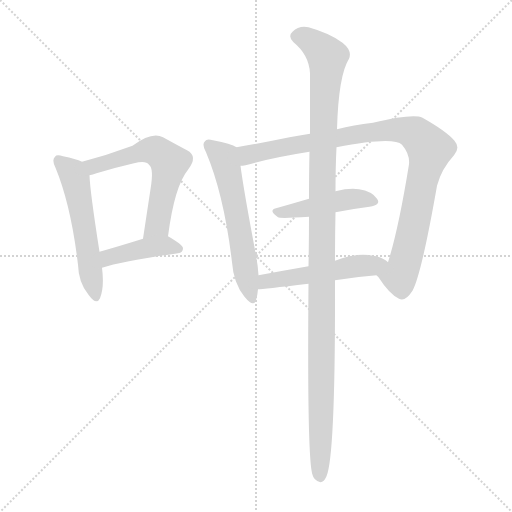
t = 0.00 s
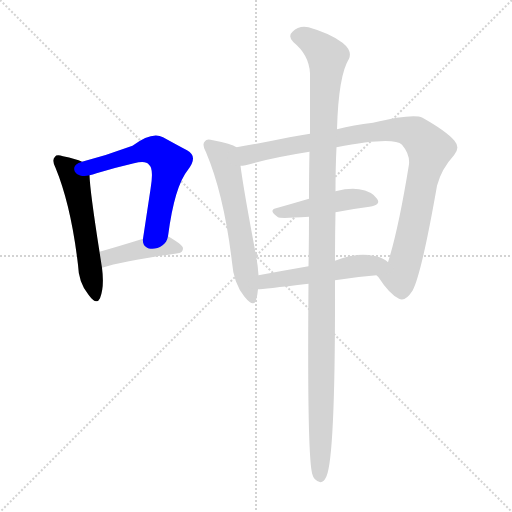
t = 1.25 s
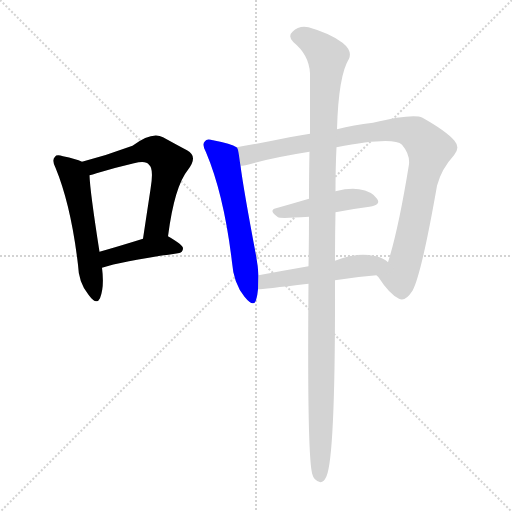
t = 2.50 s
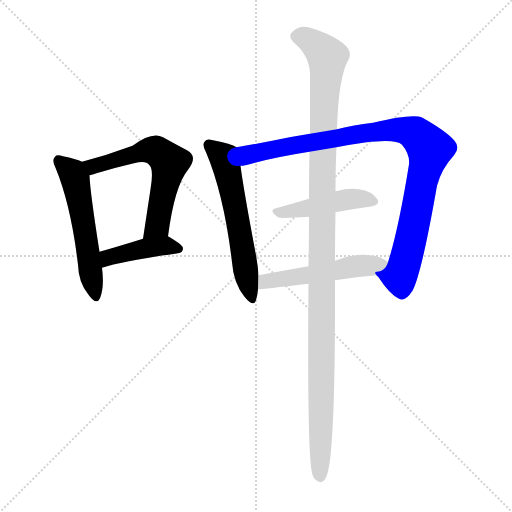
t = 3.75 s
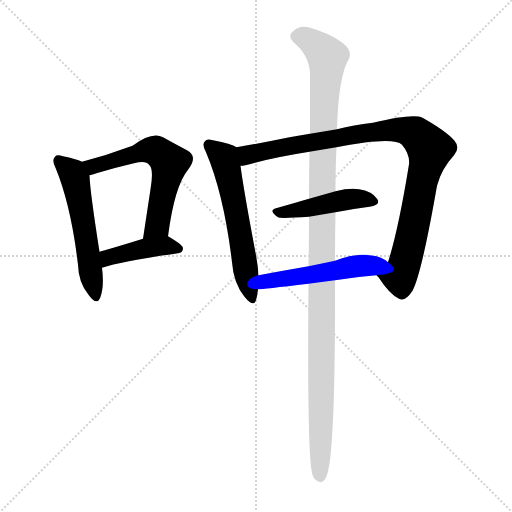
t = 5.00 s
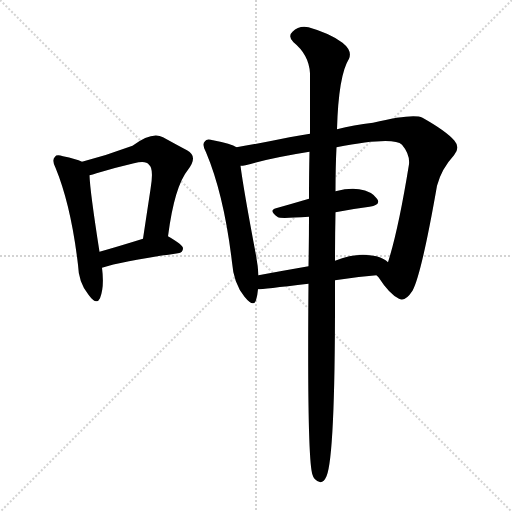
t = 6.25 s

The animated SVG that drew these frames (rendered in a browser with its animation timeline set to each time). Animation: 8 CSS @keyframes rules; one cycle of 6.25 s.

<svg version="1.1" viewBox="0 0 1024 1024" xmlns="http://www.w3.org/2000/svg">
  <g stroke="lightgray" stroke-dasharray="1,1" stroke-width="1" transform="scale(4, 4)">
    <line x1="0" y1="0" x2="256" y2="256"></line>
    <line x1="256" y1="0" x2="0" y2="256"></line>
    <line x1="128" y1="0" x2="128" y2="256"></line>
    <line x1="0" y1="128" x2="256" y2="128"></line>
  </g>
<g transform="scale(1, -1) translate(0, -900)">
   <style type="text/css">
    @keyframes keyframes0 {
      from {
       stroke: blue;
       stroke-dashoffset: 541;
       stroke-width: 128;
       }
       64% {
       animation-timing-function: step-end;
       stroke: blue;
       stroke-dashoffset: 0;
       stroke-width: 128;
       }
       to {
       stroke: black;
       stroke-width: 1024;
       }
       }
       #make-me-a-hanzi-animation-0 {
         animation: keyframes0 0.690267s both;
         animation-delay: 0.000000s;
         animation-timing-function: linear;
       }
    @keyframes keyframes1 {
      from {
       stroke: blue;
       stroke-dashoffset: 593;
       stroke-width: 128;
       }
       66% {
       animation-timing-function: step-end;
       stroke: blue;
       stroke-dashoffset: 0;
       stroke-width: 128;
       }
       to {
       stroke: black;
       stroke-width: 1024;
       }
       }
       #make-me-a-hanzi-animation-1 {
         animation: keyframes1 0.732585s both;
         animation-delay: 0.690267s;
         animation-timing-function: linear;
       }
    @keyframes keyframes2 {
      from {
       stroke: blue;
       stroke-dashoffset: 416;
       stroke-width: 128;
       }
       58% {
       animation-timing-function: step-end;
       stroke: blue;
       stroke-dashoffset: 0;
       stroke-width: 128;
       }
       to {
       stroke: black;
       stroke-width: 1024;
       }
       }
       #make-me-a-hanzi-animation-2 {
         animation: keyframes2 0.588542s both;
         animation-delay: 1.422852s;
         animation-timing-function: linear;
       }
    @keyframes keyframes3 {
      from {
       stroke: blue;
       stroke-dashoffset: 578;
       stroke-width: 128;
       }
       65% {
       animation-timing-function: step-end;
       stroke: blue;
       stroke-dashoffset: 0;
       stroke-width: 128;
       }
       to {
       stroke: black;
       stroke-width: 1024;
       }
       }
       #make-me-a-hanzi-animation-3 {
         animation: keyframes3 0.720378s both;
         animation-delay: 2.011393s;
         animation-timing-function: linear;
       }
    @keyframes keyframes4 {
      from {
       stroke: blue;
       stroke-dashoffset: 958;
       stroke-width: 128;
       }
       76% {
       animation-timing-function: step-end;
       stroke: blue;
       stroke-dashoffset: 0;
       stroke-width: 128;
       }
       to {
       stroke: black;
       stroke-width: 1024;
       }
       }
       #make-me-a-hanzi-animation-4 {
         animation: keyframes4 1.029622s both;
         animation-delay: 2.731771s;
         animation-timing-function: linear;
       }
    @keyframes keyframes5 {
      from {
       stroke: blue;
       stroke-dashoffset: 450;
       stroke-width: 128;
       }
       59% {
       animation-timing-function: step-end;
       stroke: blue;
       stroke-dashoffset: 0;
       stroke-width: 128;
       }
       to {
       stroke: black;
       stroke-width: 1024;
       }
       }
       #make-me-a-hanzi-animation-5 {
         animation: keyframes5 0.616211s both;
         animation-delay: 3.761393s;
         animation-timing-function: linear;
       }
    @keyframes keyframes6 {
      from {
       stroke: blue;
       stroke-dashoffset: 511;
       stroke-width: 128;
       }
       62% {
       animation-timing-function: step-end;
       stroke: blue;
       stroke-dashoffset: 0;
       stroke-width: 128;
       }
       to {
       stroke: black;
       stroke-width: 1024;
       }
       }
       #make-me-a-hanzi-animation-6 {
         animation: keyframes6 0.665853s both;
         animation-delay: 4.377604s;
         animation-timing-function: linear;
       }
    @keyframes keyframes7 {
      from {
       stroke: blue;
       stroke-dashoffset: 1169;
       stroke-width: 128;
       }
       79% {
       animation-timing-function: step-end;
       stroke: blue;
       stroke-dashoffset: 0;
       stroke-width: 128;
       }
       to {
       stroke: black;
       stroke-width: 1024;
       }
       }
       #make-me-a-hanzi-animation-7 {
         animation: keyframes7 1.201335s both;
         animation-delay: 5.043457s;
         animation-timing-function: linear;
       }
</style>
<path d="M 164.0 576.5 Q 152.0 582.5 126.0 587.5 Q 113.0 591.5 110.0 586.5 Q 103.0 580.5 111.0 564.5 Q 142.0 489.5 156.0 370.5 Q 157.0 334.5 177.0 310.5 Q 193.0 288.5 200.0 303.5 Q 209.0 325.5 204.0 364.5 L 199.0 396.5 Q 180.0 517.5 179.0 549.5 C 178.0 570.5 178.0 570.5 164.0 576.5 Z" fill="lightgray"></path> 
<path d="M 336.0 427.5 Q 349.0 527.5 376.0 560.5 Q 397.0 587.5 374.0 599.5 Q 355.0 609.5 326.0 625.5 Q 304.0 637.5 265.0 608.5 Q 214.0 589.5 164.0 576.5 C 135.0 568.5 150.0 541.5 179.0 549.5 Q 185.0 550.5 193.0 553.5 Q 233.0 565.5 268.0 573.5 Q 292.0 579.5 298.0 570.5 Q 308.0 563.5 301.0 521.5 Q 294.0 475.5 286.0 422.5 C 282.0 392.5 332.0 397.5 336.0 427.5 Z" fill="lightgray"></path> 
<path d="M 204.0 364.5 Q 243.0 377.5 356.0 393.5 Q 366.0 394.5 366.0 403.5 Q 366.0 410.5 336.0 427.5 C 324.0 434.5 315.0 431.5 286.0 422.5 Q 238.0 407.5 199.0 396.5 C 170.0 388.5 175.0 355.5 204.0 364.5 Z" fill="lightgray"></path> 
<path d="M 473.0 605.5 Q 463.0 612.5 426.0 619.5 Q 413.0 623.5 410.0 617.5 Q 403.0 611.5 412.0 595.5 Q 448.0 510.5 464.0 375.5 Q 467.0 333.5 489.0 306.5 Q 507.0 284.5 512.0 299.5 Q 515.0 309.5 516.0 321.5 L 517.0 349.5 Q 516.0 367.5 512.0 389.5 Q 487.0 521.5 481.0 568.5 C 477.0 598.5 476.0 603.5 473.0 605.5 Z" fill="lightgray"></path> 
<path d="M 753.0 349.5 Q 754.0 348.5 757.0 345.5 Q 779.0 311.5 798.0 302.5 Q 810.0 295.5 825.0 318.5 Q 843.0 351.5 874.0 528.5 Q 883.0 562.5 908.0 589.5 Q 921.0 604.5 909.0 618.5 Q 893.0 637.5 845.0 664.5 Q 826.0 673.5 746.0 654.5 Q 707.0 650.5 674.0 641.5 L 620.0 632.5 Q 599.0 629.5 579.0 625.5 Q 521.0 613.5 473.0 605.5 C 443.0 600.5 452.0 562.5 481.0 568.5 Q 485.0 568.5 491.0 569.5 Q 543.0 584.5 619.0 596.5 L 673.0 605.5 Q 787.0 627.5 804.0 610.5 Q 820.0 591.5 818.0 571.5 Q 797.0 441.5 776.0 375.5 C 767.0 346.5 742.0 363.5 753.0 349.5 Z" fill="lightgray"></path> 
<path d="M 671.0 475.5 Q 707.0 482.5 739.0 486.5 Q 763.0 490.5 754.0 502.5 Q 744.0 517.5 718.0 521.5 Q 699.0 524.5 671.0 517.5 L 618.0 502.5 Q 584.0 492.5 552.0 483.5 Q 536.0 479.5 556.0 465.5 Q 560.0 462.5 618.0 466.5 L 671.0 475.5 Z" fill="lightgray"></path> 
<path d="M 516.0 321.5 Q 525.0 321.5 617.0 332.5 L 670.0 339.5 Q 713.0 346.5 753.0 349.5 C 783.0 351.5 800.0 357.5 776.0 375.5 Q 769.0 382.5 753.0 387.5 Q 713.0 396.5 670.0 378.5 L 617.0 367.5 Q 565.0 358.5 517.0 349.5 C 488.0 343.5 486.0 319.5 516.0 321.5 Z" fill="lightgray"></path> 
<path d="M 617.0 332.5 Q 614.0 -19.5 625.0 -49.5 Q 626.0 -53.5 629.0 -57.5 Q 644.0 -73.5 653.0 -52.5 Q 671.0 -10.5 670.0 339.5 L 670.0 378.5 Q 670.0 430.5 671.0 475.5 L 671.0 517.5 Q 671.0 566.5 673.0 605.5 L 674.0 641.5 Q 677.0 749.5 698.0 782.5 Q 705.0 798.5 685.0 814.5 Q 660.0 833.5 617.0 845.5 Q 598.0 849.5 585.0 836.5 Q 575.0 827.5 587.0 815.5 Q 618.0 790.5 620.0 753.5 Q 620.0 704.5 620.0 632.5 L 619.0 596.5 Q 618.0 553.5 618.0 502.5 L 618.0 466.5 Q 618.0 418.5 617.0 367.5 L 617.0 332.5 Z" fill="lightgray"></path> 
      <clipPath id="make-me-a-hanzi-clip-0">
      <path d="M 164.0 576.5 Q 152.0 582.5 126.0 587.5 Q 113.0 591.5 110.0 586.5 Q 103.0 580.5 111.0 564.5 Q 142.0 489.5 156.0 370.5 Q 157.0 334.5 177.0 310.5 Q 193.0 288.5 200.0 303.5 Q 209.0 325.5 204.0 364.5 L 199.0 396.5 Q 180.0 517.5 179.0 549.5 C 178.0 570.5 178.0 570.5 164.0 576.5 Z" fill="lightgray"></path>
      </clipPath>
      <path clip-path="url(#make-me-a-hanzi-clip-0)" d="M 117.0 578.5 L 141.0 558.5 L 152.0 535.5 L 189.0 310.5 " fill="none" id="make-me-a-hanzi-animation-0" stroke-dasharray="413 826" stroke-linecap="round"></path>

      <clipPath id="make-me-a-hanzi-clip-1">
      <path d="M 336.0 427.5 Q 349.0 527.5 376.0 560.5 Q 397.0 587.5 374.0 599.5 Q 355.0 609.5 326.0 625.5 Q 304.0 637.5 265.0 608.5 Q 214.0 589.5 164.0 576.5 C 135.0 568.5 150.0 541.5 179.0 549.5 Q 185.0 550.5 193.0 553.5 Q 233.0 565.5 268.0 573.5 Q 292.0 579.5 298.0 570.5 Q 308.0 563.5 301.0 521.5 Q 294.0 475.5 286.0 422.5 C 282.0 392.5 332.0 397.5 336.0 427.5 Z" fill="lightgray"></path>
      </clipPath>
      <path clip-path="url(#make-me-a-hanzi-clip-1)" d="M 173.0 572.5 L 197.0 569.5 L 302.0 599.5 L 318.0 594.5 L 339.0 574.5 L 315.0 449.5 L 292.0 429.5 " fill="none" id="make-me-a-hanzi-animation-1" stroke-dasharray="465 930" stroke-linecap="round"></path>

      <clipPath id="make-me-a-hanzi-clip-2">
      <path d="M 204.0 364.5 Q 243.0 377.5 356.0 393.5 Q 366.0 394.5 366.0 403.5 Q 366.0 410.5 336.0 427.5 C 324.0 434.5 315.0 431.5 286.0 422.5 Q 238.0 407.5 199.0 396.5 C 170.0 388.5 175.0 355.5 204.0 364.5 Z" fill="lightgray"></path>
      </clipPath>
      <path clip-path="url(#make-me-a-hanzi-clip-2)" d="M 207.0 370.5 L 224.0 387.5 L 294.0 404.5 L 332.0 409.5 L 357.0 402.5 " fill="none" id="make-me-a-hanzi-animation-2" stroke-dasharray="288 576" stroke-linecap="round"></path>

      <clipPath id="make-me-a-hanzi-clip-3">
      <path d="M 473.0 605.5 Q 463.0 612.5 426.0 619.5 Q 413.0 623.5 410.0 617.5 Q 403.0 611.5 412.0 595.5 Q 448.0 510.5 464.0 375.5 Q 467.0 333.5 489.0 306.5 Q 507.0 284.5 512.0 299.5 Q 515.0 309.5 516.0 321.5 L 517.0 349.5 Q 516.0 367.5 512.0 389.5 Q 487.0 521.5 481.0 568.5 C 477.0 598.5 476.0 603.5 473.0 605.5 Z" fill="lightgray"></path>
      </clipPath>
      <path clip-path="url(#make-me-a-hanzi-clip-3)" d="M 419.0 609.5 L 448.0 584.5 L 453.0 568.5 L 501.0 305.5 " fill="none" id="make-me-a-hanzi-animation-3" stroke-dasharray="450 900" stroke-linecap="round"></path>

      <clipPath id="make-me-a-hanzi-clip-4">
      <path d="M 753.0 349.5 Q 754.0 348.5 757.0 345.5 Q 779.0 311.5 798.0 302.5 Q 810.0 295.5 825.0 318.5 Q 843.0 351.5 874.0 528.5 Q 883.0 562.5 908.0 589.5 Q 921.0 604.5 909.0 618.5 Q 893.0 637.5 845.0 664.5 Q 826.0 673.5 746.0 654.5 Q 707.0 650.5 674.0 641.5 L 620.0 632.5 Q 599.0 629.5 579.0 625.5 Q 521.0 613.5 473.0 605.5 C 443.0 600.5 452.0 562.5 481.0 568.5 Q 485.0 568.5 491.0 569.5 Q 543.0 584.5 619.0 596.5 L 673.0 605.5 Q 787.0 627.5 804.0 610.5 Q 820.0 591.5 818.0 571.5 Q 797.0 441.5 776.0 375.5 C 767.0 346.5 742.0 363.5 753.0 349.5 Z" fill="lightgray"></path>
      </clipPath>
      <path clip-path="url(#make-me-a-hanzi-clip-4)" d="M 485.0 575.5 L 497.0 591.5 L 698.0 629.5 L 781.0 640.5 L 832.0 632.5 L 860.0 601.5 L 814.0 387.5 L 798.0 348.5 L 759.0 351.5 " fill="none" id="make-me-a-hanzi-animation-4" stroke-dasharray="830 1660" stroke-linecap="round"></path>

      <clipPath id="make-me-a-hanzi-clip-5">
      <path d="M 671.0 475.5 Q 707.0 482.5 739.0 486.5 Q 763.0 490.5 754.0 502.5 Q 744.0 517.5 718.0 521.5 Q 699.0 524.5 671.0 517.5 L 618.0 502.5 Q 584.0 492.5 552.0 483.5 Q 536.0 479.5 556.0 465.5 Q 560.0 462.5 618.0 466.5 L 671.0 475.5 Z" fill="lightgray"></path>
      </clipPath>
      <path clip-path="url(#make-me-a-hanzi-clip-5)" d="M 554.0 474.5 L 698.0 501.5 L 722.0 503.5 L 744.0 496.5 " fill="none" id="make-me-a-hanzi-animation-5" stroke-dasharray="322 644" stroke-linecap="round"></path>

      <clipPath id="make-me-a-hanzi-clip-6">
      <path d="M 516.0 321.5 Q 525.0 321.5 617.0 332.5 L 670.0 339.5 Q 713.0 346.5 753.0 349.5 C 783.0 351.5 800.0 357.5 776.0 375.5 Q 769.0 382.5 753.0 387.5 Q 713.0 396.5 670.0 378.5 L 617.0 367.5 Q 565.0 358.5 517.0 349.5 C 488.0 343.5 486.0 319.5 516.0 321.5 Z" fill="lightgray"></path>
      </clipPath>
      <path clip-path="url(#make-me-a-hanzi-clip-6)" d="M 518.0 328.5 L 540.0 339.5 L 768.0 374.5 " fill="none" id="make-me-a-hanzi-animation-6" stroke-dasharray="383 766" stroke-linecap="round"></path>

      <clipPath id="make-me-a-hanzi-clip-7">
      <path d="M 617.0 332.5 Q 614.0 -19.5 625.0 -49.5 Q 626.0 -53.5 629.0 -57.5 Q 644.0 -73.5 653.0 -52.5 Q 671.0 -10.5 670.0 339.5 L 670.0 378.5 Q 670.0 430.5 671.0 475.5 L 671.0 517.5 Q 671.0 566.5 673.0 605.5 L 674.0 641.5 Q 677.0 749.5 698.0 782.5 Q 705.0 798.5 685.0 814.5 Q 660.0 833.5 617.0 845.5 Q 598.0 849.5 585.0 836.5 Q 575.0 827.5 587.0 815.5 Q 618.0 790.5 620.0 753.5 Q 620.0 704.5 620.0 632.5 L 619.0 596.5 Q 618.0 553.5 618.0 502.5 L 618.0 466.5 Q 618.0 418.5 617.0 367.5 L 617.0 332.5 Z" fill="lightgray"></path>
      </clipPath>
      <path clip-path="url(#make-me-a-hanzi-clip-7)" d="M 593.0 826.5 L 618.0 820.5 L 655.0 783.5 L 646.0 641.5 L 640.0 -51.5 " fill="none" id="make-me-a-hanzi-animation-7" stroke-dasharray="1041 2082" stroke-linecap="round"></path>

</g>
</svg>
